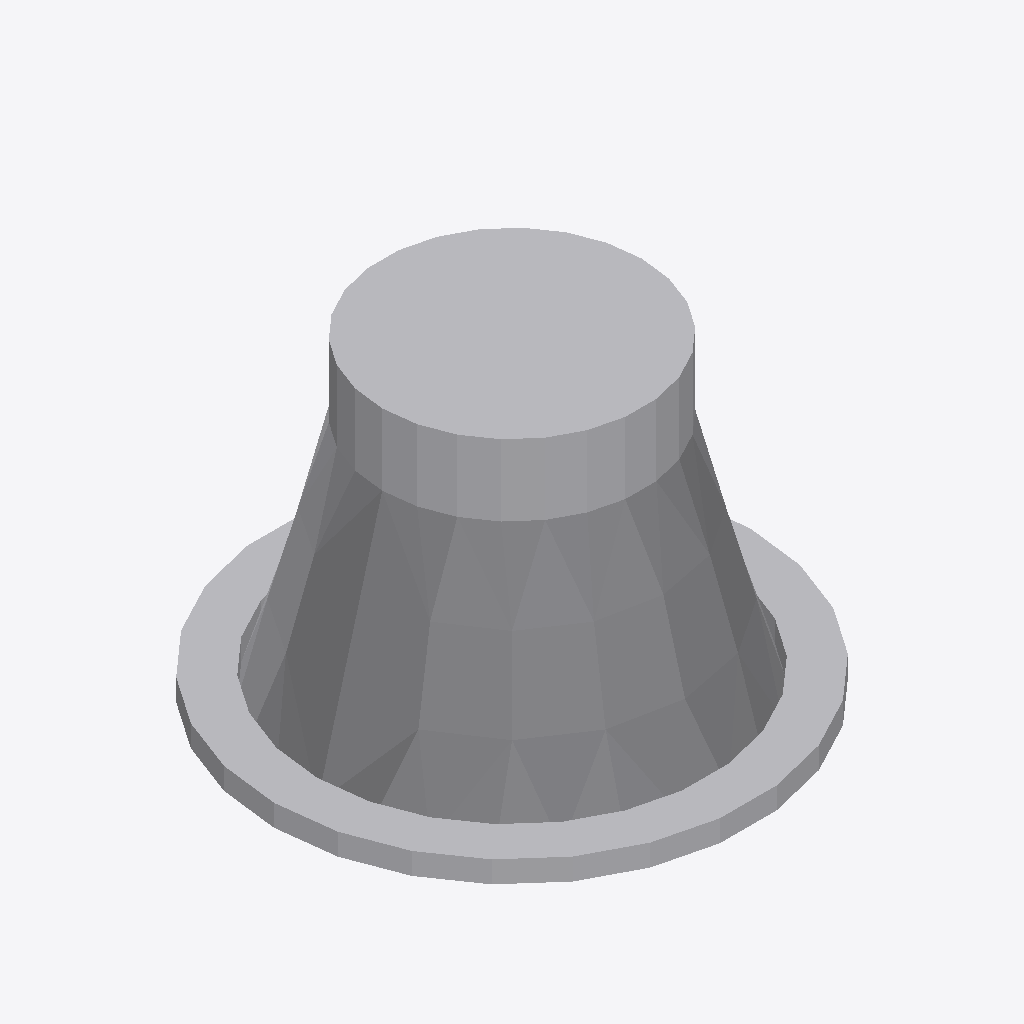
Isometric view of an IFC building model (IFC-SPF (STEP), schema IFC4, length unit millimetre), seen from the south-west, elements coloured by IFC class: 1 other element (light grey).
Extent 0.110 m × 0.109 m × 0.071 m (x, y, z). Elements (1): 1 IfcLightFixture.

HEADER;
FILE_DESCRIPTION(('ViewDefinition [CoordinationView]'),'2;1');
FILE_NAME('','2025-04-16T18:47:03',(),(),'IfcOpenShell 0.7.0','IfcOpenShell 0.7.0','');
FILE_SCHEMA(('IFC4'));
ENDSEC;
DATA;
#1=IFCPROJECT('3UuNU2NozEluvzMwa$QxLn',$,'My Project',$,$,$,$,(#64),#45);
#516=IFCSITE('119y7Bz1L60wHQMeZWDob_',#515,'My Site',$,$,$,$,$,$,$,$,$,$,$);
#514=IFCLIGHTFIXTURE('2jovPy$Qn7Fg3Xb8W86biE',#51,$,$,$,#525,#513,$,$);
ENDSEC;
